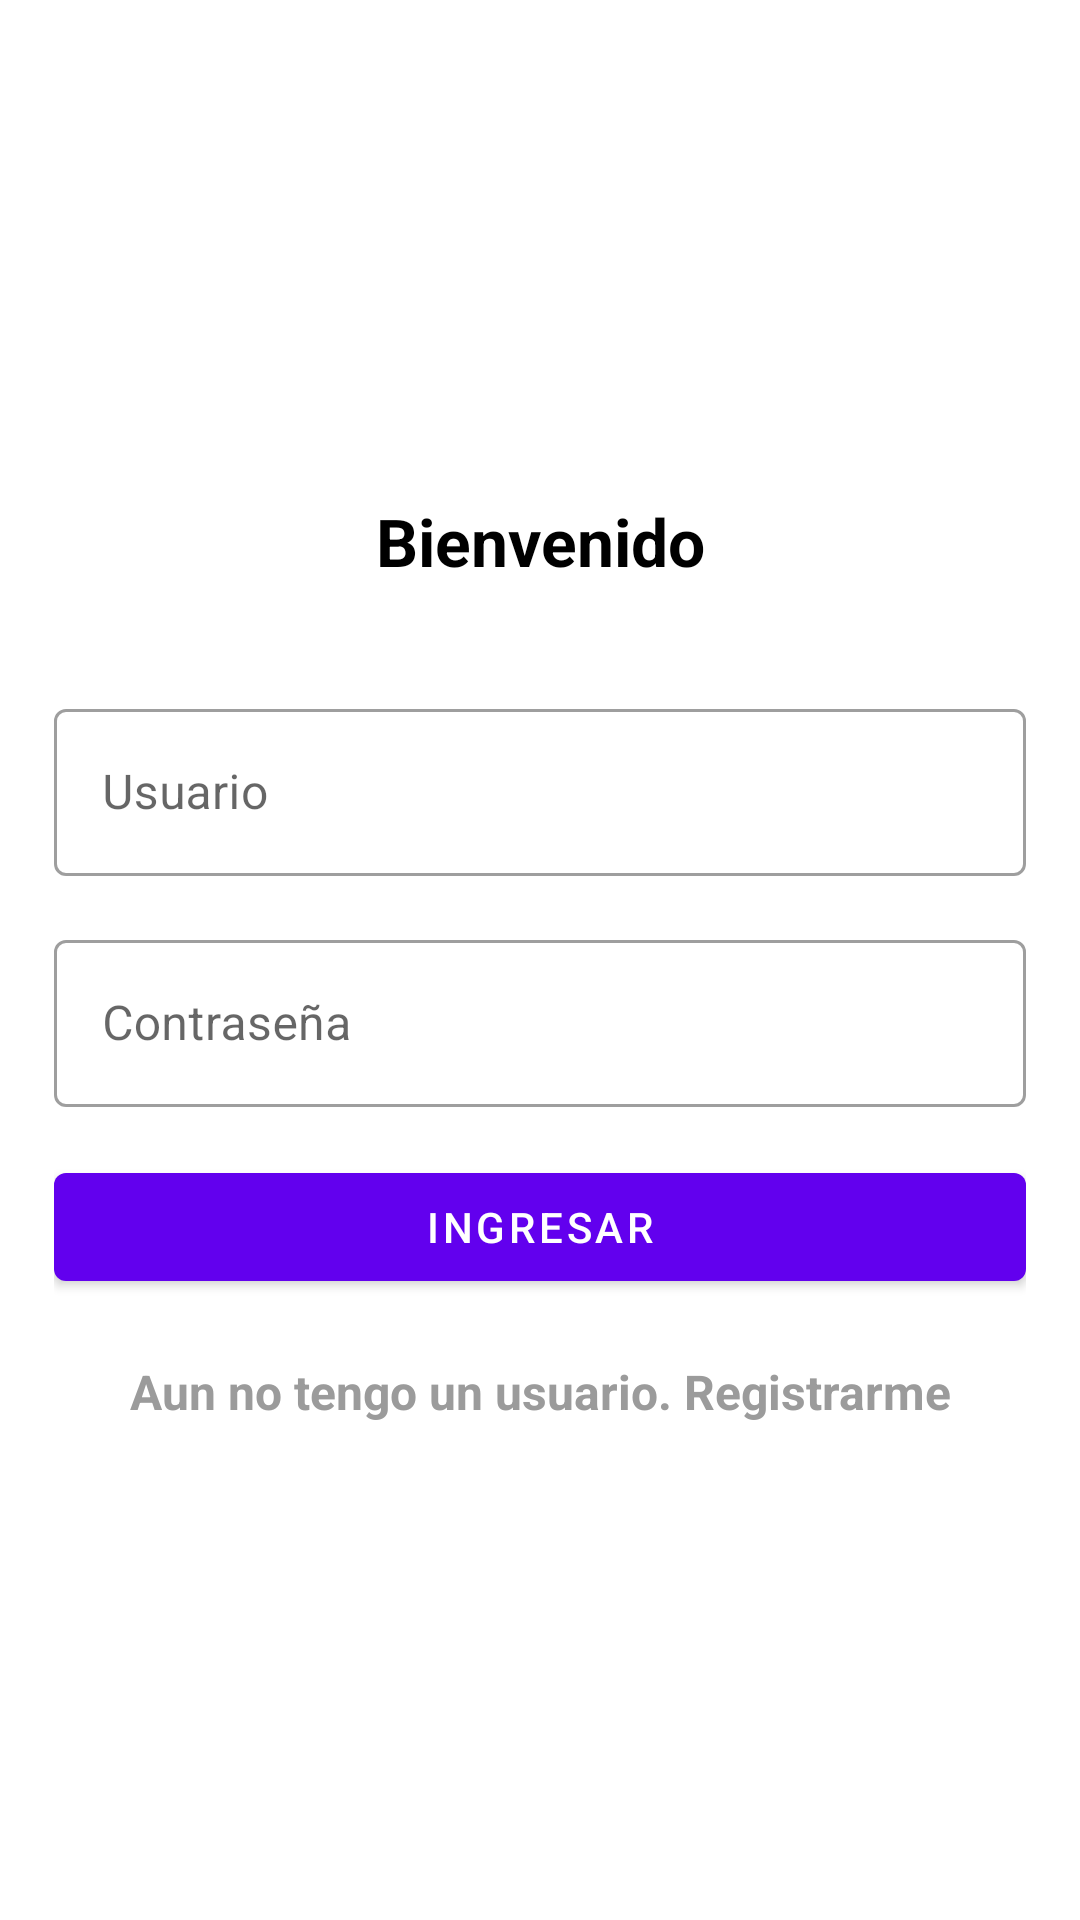

Write the Android layout XML for this screen, with the resource values it uses.
<!-- AndroidManifest.xml: application theme Theme.Todo -->
<!-- res/layout/fragment_login.xml -->
<?xml version="1.0" encoding="utf-8"?>
<androidx.constraintlayout.widget.ConstraintLayout xmlns:android="http://schemas.android.com/apk/res/android"
    xmlns:app="http://schemas.android.com/apk/res-auto"
    android:layout_width="match_parent"
    android:layout_height="match_parent"
    android:background="@android:color/white">

    <androidx.constraintlayout.widget.ConstraintLayout
        android:id="@+id/layout_login"
        android:layout_width="0dp"
        android:layout_height="wrap_content"
        android:layout_marginStart="18dp"
        android:layout_marginEnd="18dp"
        app:layout_constraintBottom_toBottomOf="parent"
        app:layout_constraintEnd_toEndOf="parent"
        app:layout_constraintStart_toStartOf="parent"
        app:layout_constraintTop_toTopOf="parent">

        <TextView
            android:id="@+id/textView_title"
            android:layout_width="0dp"
            android:layout_height="wrap_content"
            android:gravity="center_horizontal"
            android:text="@string/todo_welcome"
            android:textColor="@android:color/black"
            android:textSize="22sp"
            android:textStyle="bold"
            app:layout_constraintEnd_toEndOf="parent"
            app:layout_constraintStart_toStartOf="parent"
            app:layout_constraintTop_toTopOf="parent" />

        <com.google.android.material.textfield.TextInputLayout
            android:id="@+id/textInputLayout_user"
            style="@style/Widget.MaterialComponents.TextInputLayout.OutlinedBox"
            android:layout_width="match_parent"
            android:layout_height="wrap_content"
            android:layout_marginTop="36dp"
            android:hint="@string/todo_user"
            app:layout_constraintEnd_toEndOf="parent"
            app:layout_constraintStart_toStartOf="parent"
            app:layout_constraintTop_toBottomOf="@+id/textView_title">

            <com.google.android.material.textfield.TextInputEditText
                android:id="@+id/editText_user"
                android:layout_width="match_parent"
                android:layout_height="wrap_content"
                android:inputType="text" />

        </com.google.android.material.textfield.TextInputLayout>

        <com.google.android.material.textfield.TextInputLayout
            android:id="@+id/textInputLayout_password"
            style="@style/Widget.MaterialComponents.TextInputLayout.OutlinedBox"
            android:layout_width="match_parent"
            android:layout_height="wrap_content"
            android:layout_marginTop="16dp"
            android:hint="@string/todo_password"
            app:layout_constraintEnd_toEndOf="parent"
            app:layout_constraintStart_toStartOf="parent"
            app:layout_constraintTop_toBottomOf="@+id/textInputLayout_user">

            <com.google.android.material.textfield.TextInputEditText
                android:id="@+id/editText_password"
                android:layout_width="match_parent"
                android:layout_height="wrap_content"
                android:inputType="textPassword" />

        </com.google.android.material.textfield.TextInputLayout>

        <TextView
            android:id="@+id/textView_error"
            android:layout_width="match_parent"
            android:layout_height="wrap_content"
            android:layout_marginStart="16dp"
            android:layout_marginTop="16dp"
            android:layout_marginEnd="16dp"
            android:textColor="@android:color/holo_red_dark"
            android:textStyle="bold"
            android:visibility="gone"
            app:layout_constraintEnd_toEndOf="parent"
            app:layout_constraintStart_toStartOf="parent"
            app:layout_constraintTop_toBottomOf="@+id/textInputLayout_password" />

        <com.google.android.material.button.MaterialButton
            android:id="@+id/button_login"
            android:layout_width="0dp"
            android:layout_height="wrap_content"
            android:layout_marginTop="16dp"
            android:text="@string/todo_sign_in"
            app:layout_constraintEnd_toEndOf="parent"
            app:layout_constraintStart_toStartOf="parent"
            app:layout_constraintTop_toBottomOf="@+id/textView_error" />

        <TextView
            android:id="@+id/textView_register"
            android:layout_width="0dp"
            android:layout_height="wrap_content"
            android:layout_marginStart="18dp"
            android:layout_marginTop="20dp"
            android:layout_marginEnd="18dp"
            android:clickable="true"
            android:focusable="true"
            android:foreground="?selectableItemBackground"
            android:gravity="center_horizontal"
            android:text="@string/todo_register"
            android:textColor="#9b9b9b"
            android:textSize="16sp"
            android:textStyle="bold"
            app:layout_constraintEnd_toEndOf="parent"
            app:layout_constraintStart_toStartOf="parent"
            app:layout_constraintTop_toBottomOf="@+id/button_login" />
    </androidx.constraintlayout.widget.ConstraintLayout>

</androidx.constraintlayout.widget.ConstraintLayout>
<!-- resources referenced by this layout -->
<resources>
  <string name="todo_password">Contraseña</string>
  <string name="todo_register">Aun no tengo un usuario. <b>Registrarme</b></string>
  <string name="todo_sign_in">Ingresar</string>
  <string name="todo_user">Usuario</string>
  <string name="todo_welcome">Bienvenido</string>
  <style name="Theme.Todo" parent="Theme.MaterialComponents.Light.DarkActionBar">
          
          <item name="colorPrimary">@color/purple_500</item>
          <item name="colorPrimaryVariant">@color/purple_700</item>
          <item name="colorOnPrimary">@color/white</item>
          
          <item name="colorSecondary">@color/teal_200</item>
          <item name="colorSecondaryVariant">@color/teal_700</item>
          <item name="colorOnSecondary">@color/black</item>
          
          <item name="android:statusBarColor" tools:targetApi="l">?attr/colorPrimaryVariant</item>
          
      </style>
  <!-- not gathered from this repository: default colours our renderer supplied (Android Studio template values) -->
  <color name="purple_500">#FF6200EE</color>
  <color name="purple_700">#FF3700B3</color>
  <color name="teal_200">#FF03DAC5</color>
  <color name="teal_700">#FF018786</color>
  <color name="black">#FF000000</color>
  <color name="white">#FFFFFFFF</color>
</resources>
